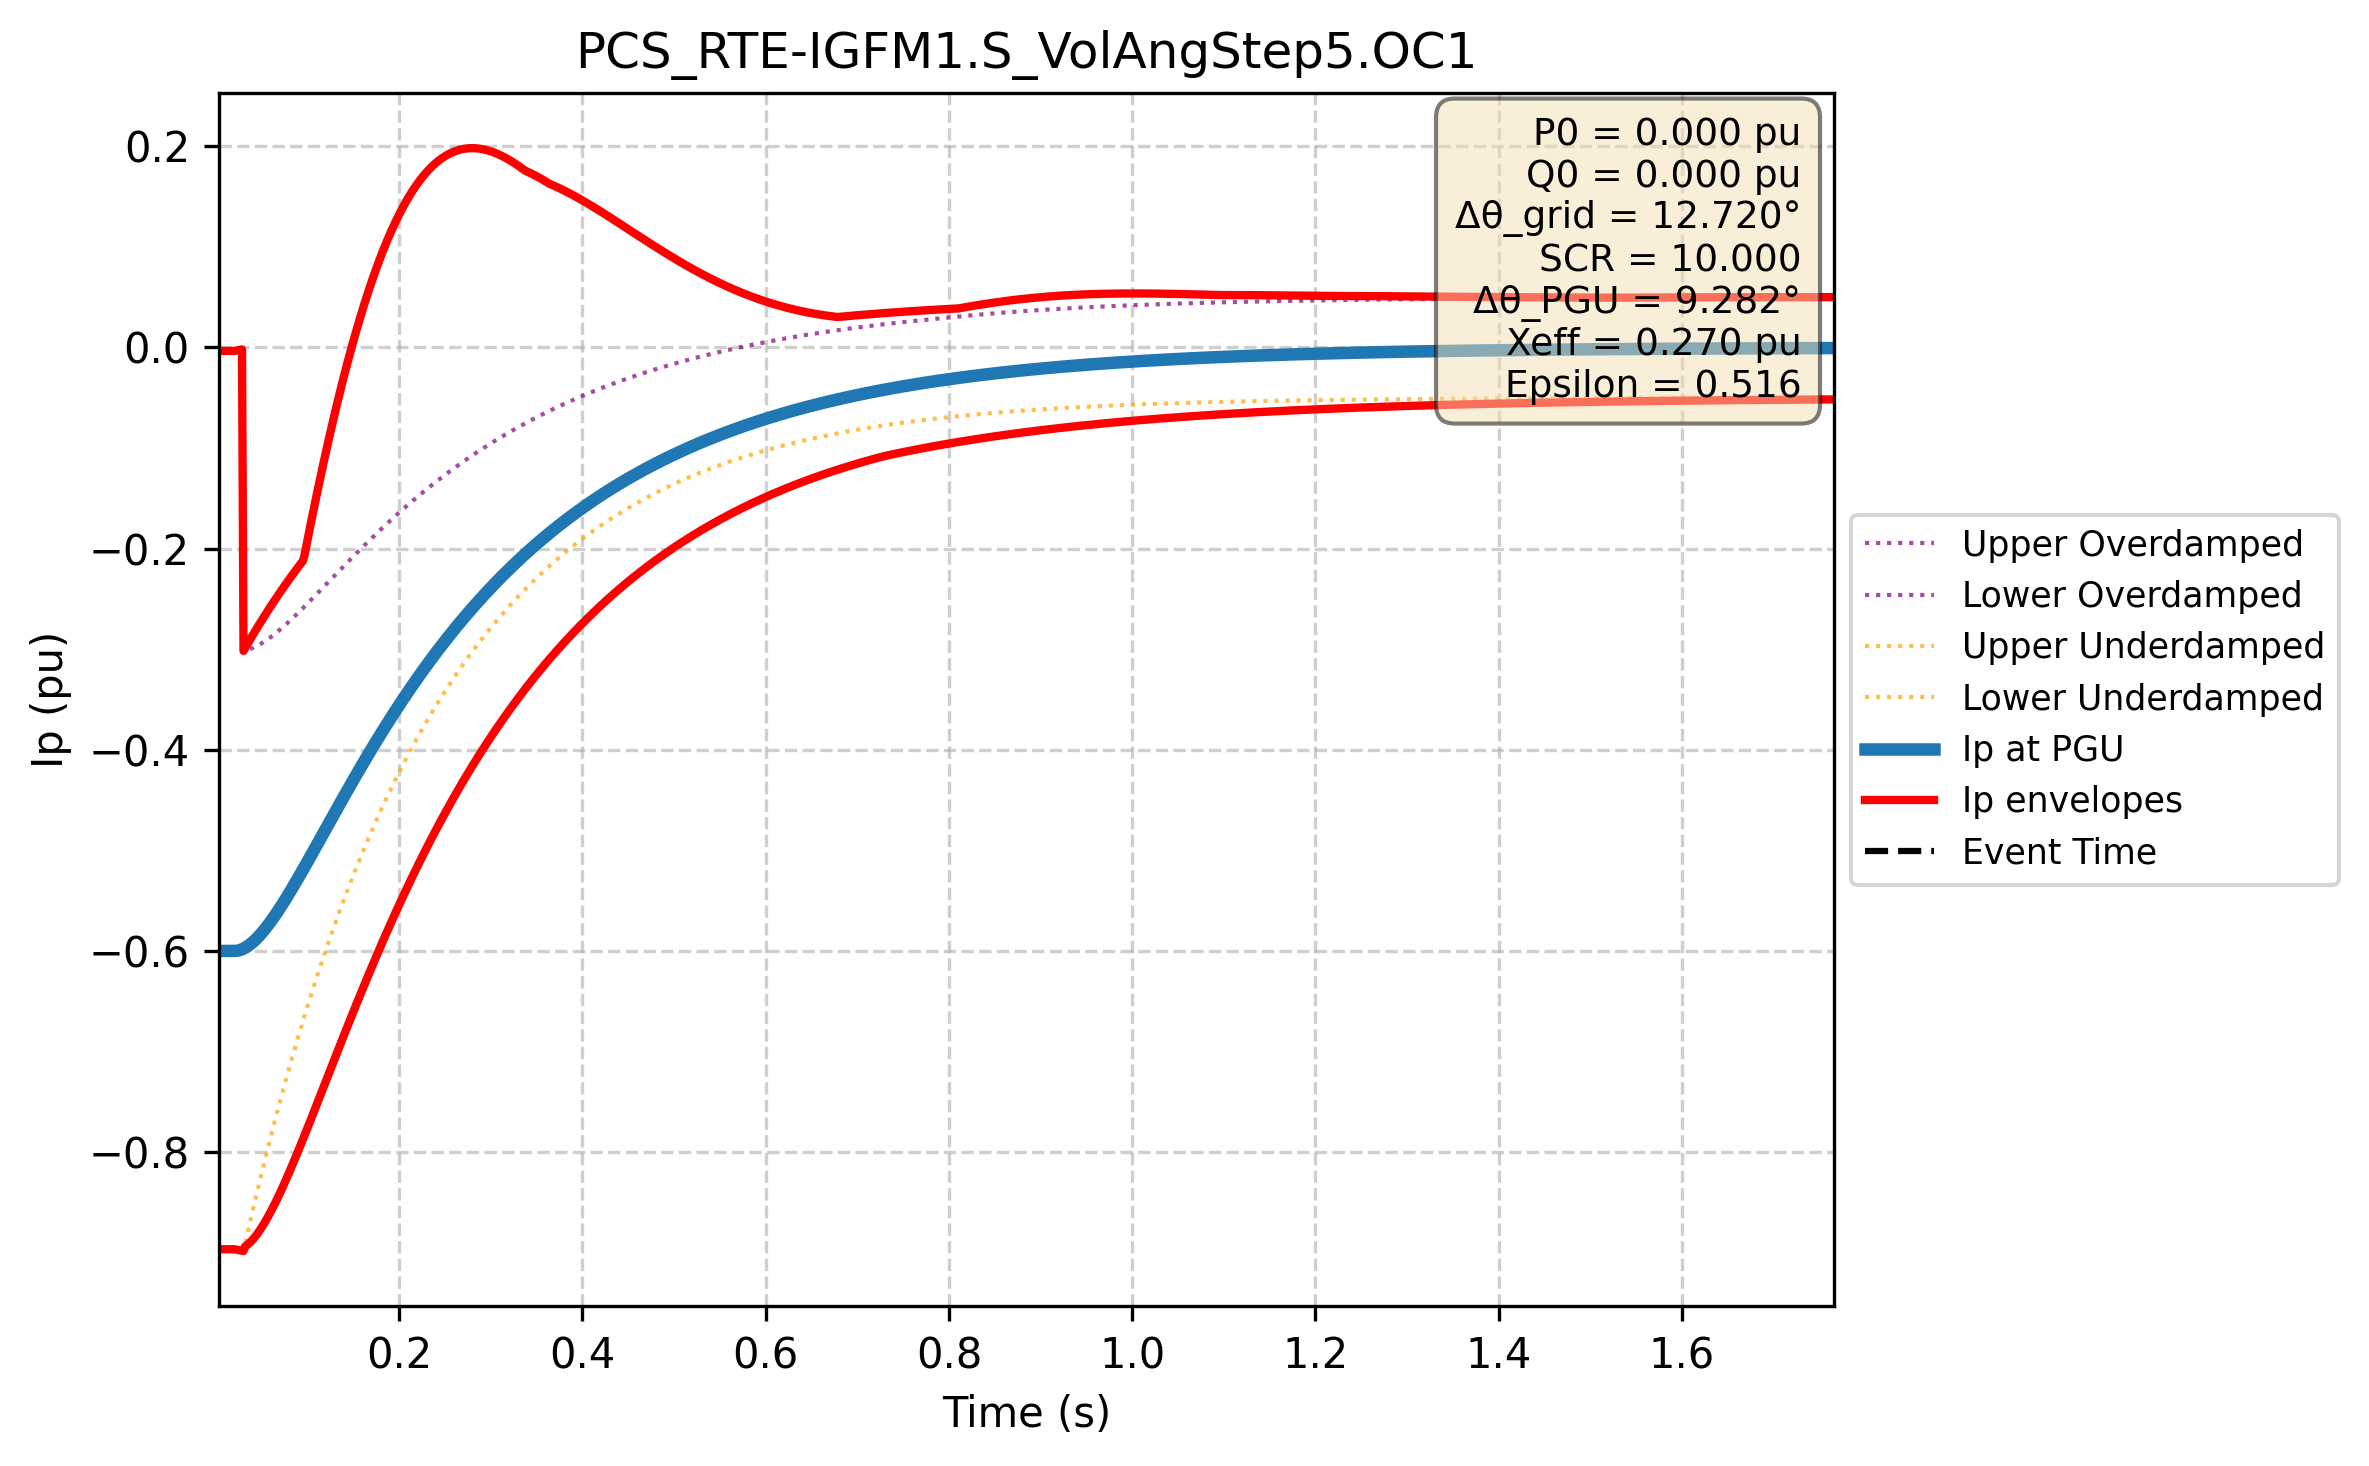

Values plotted in this chart, from the file beside it:
Time (s); Ip PGU (pu); Ip lower (pu); Ip upper (pu); Ip upper_overdamped (pu); Ip lower_overdamped (pu); Ip upper_underdamped (pu); Ip lower_underdamped (pu)
0.000e+00; -6.000e-01; -8.966e-01; -3.447e-03; -8.966e-01; -3.447e-03; -8.966e-01; -3.447e-03
1.667e-03; -6.000e-01; -8.966e-01; -3.447e-03; -8.966e-01; -3.447e-03; -8.966e-01; -3.447e-03
3.334e-03; -6.000e-01; -8.966e-01; -3.447e-03; -8.966e-01; -3.447e-03; -8.966e-01; -3.447e-03
5.002e-03; -6.000e-01; -8.966e-01; -3.447e-03; -8.966e-01; -3.447e-03; -8.966e-01; -3.447e-03
6.669e-03; -6.000e-01; -8.966e-01; -3.447e-03; -8.966e-01; -3.447e-03; -8.966e-01; -3.447e-03
8.336e-03; -6.000e-01; -8.966e-01; -3.447e-03; -8.966e-01; -3.447e-03; -8.966e-01; -3.447e-03
1.000e-02; -6.000e-01; -8.966e-01; -3.447e-03; -8.966e-01; -3.447e-03; -8.966e-01; -3.447e-03
1.167e-02; -6.000e-01; -8.966e-01; -3.447e-03; -8.966e-01; -3.447e-03; -8.966e-01; -3.447e-03
1.334e-02; -6.000e-01; -8.966e-01; -3.447e-03; -8.966e-01; -3.447e-03; -8.966e-01; -3.447e-03
1.501e-02; -6.000e-01; -8.966e-01; -3.447e-03; -8.966e-01; -3.447e-03; -8.966e-01; -3.447e-03
1.667e-02; -6.000e-01; -8.966e-01; -3.447e-03; -8.966e-01; -3.447e-03; -8.966e-01; -3.447e-03
1.834e-02; -6.000e-01; -8.966e-01; -3.447e-03; -8.966e-01; -3.447e-03; -8.966e-01; -3.447e-03
2.001e-02; -6.000e-01; -8.966e-01; -3.447e-03; -8.966e-01; -3.447e-03; -8.966e-01; -3.447e-03
2.167e-02; -5.999e-01; -8.968e-01; -3.151e-03; -8.967e-01; -3.151e-03; -8.968e-01; -3.151e-03
2.334e-02; -5.997e-01; -8.971e-01; -2.856e-03; -8.967e-01; -2.856e-03; -8.971e-01; -2.856e-03
2.501e-02; -5.994e-01; -8.974e-01; -2.563e-03; -8.965e-01; -2.563e-03; -8.974e-01; -2.563e-03
2.668e-02; -5.989e-01; -8.977e-01; -2.272e-03; -8.961e-01; -2.272e-03; -8.977e-01; -2.272e-03
2.834e-02; -5.983e-01; -8.980e-01; -1.982e-03; -8.955e-01; -1.982e-03; -8.980e-01; -1.982e-03
3.001e-02; -5.977e-01; -8.983e-01; -3.017e-01; -8.948e-01; -3.017e-01; -8.983e-01; -3.017e-01
3.168e-02; -5.968e-01; -8.939e-01; -2.990e-01; -8.939e-01; -3.014e-01; -8.915e-01; -2.990e-01
3.334e-02; -5.959e-01; -8.928e-01; -2.964e-01; -8.928e-01; -3.010e-01; -8.847e-01; -2.964e-01
3.501e-02; -5.949e-01; -8.916e-01; -2.938e-01; -8.916e-01; -3.005e-01; -8.780e-01; -2.938e-01
3.668e-02; -5.938e-01; -8.902e-01; -2.912e-01; -8.902e-01; -3.000e-01; -8.714e-01; -2.912e-01
3.835e-02; -5.926e-01; -8.887e-01; -2.886e-01; -8.887e-01; -2.995e-01; -8.648e-01; -2.886e-01
4.001e-02; -5.913e-01; -8.870e-01; -2.861e-01; -8.870e-01; -2.988e-01; -8.582e-01; -2.861e-01
4.168e-02; -5.900e-01; -8.852e-01; -2.835e-01; -8.852e-01; -2.981e-01; -8.517e-01; -2.835e-01
4.335e-02; -5.885e-01; -8.833e-01; -2.810e-01; -8.833e-01; -2.974e-01; -8.453e-01; -2.810e-01
4.502e-02; -5.870e-01; -8.813e-01; -2.785e-01; -8.813e-01; -2.966e-01; -8.389e-01; -2.785e-01
4.668e-02; -5.854e-01; -8.792e-01; -2.761e-01; -8.792e-01; -2.958e-01; -8.326e-01; -2.761e-01
4.835e-02; -5.837e-01; -8.770e-01; -2.736e-01; -8.770e-01; -2.949e-01; -8.263e-01; -2.736e-01
5.002e-02; -5.820e-01; -8.746e-01; -2.712e-01; -8.746e-01; -2.940e-01; -8.201e-01; -2.712e-01
5.168e-02; -5.802e-01; -8.722e-01; -2.687e-01; -8.722e-01; -2.931e-01; -8.139e-01; -2.687e-01
5.335e-02; -5.783e-01; -8.697e-01; -2.663e-01; -8.697e-01; -2.921e-01; -8.077e-01; -2.663e-01
5.502e-02; -5.764e-01; -8.670e-01; -2.640e-01; -8.670e-01; -2.911e-01; -8.016e-01; -2.640e-01
5.669e-02; -5.744e-01; -8.643e-01; -2.616e-01; -8.643e-01; -2.900e-01; -7.956e-01; -2.616e-01
5.835e-02; -5.724e-01; -8.616e-01; -2.592e-01; -8.616e-01; -2.889e-01; -7.896e-01; -2.592e-01
6.002e-02; -5.703e-01; -8.587e-01; -2.569e-01; -8.587e-01; -2.878e-01; -7.837e-01; -2.569e-01
6.169e-02; -5.682e-01; -8.558e-01; -2.546e-01; -8.558e-01; -2.866e-01; -7.778e-01; -2.546e-01
6.335e-02; -5.660e-01; -8.528e-01; -2.523e-01; -8.528e-01; -2.854e-01; -7.719e-01; -2.523e-01
6.502e-02; -5.638e-01; -8.497e-01; -2.500e-01; -8.497e-01; -2.842e-01; -7.661e-01; -2.500e-01
6.669e-02; -5.616e-01; -8.466e-01; -2.478e-01; -8.466e-01; -2.830e-01; -7.604e-01; -2.478e-01
6.836e-02; -5.593e-01; -8.434e-01; -2.455e-01; -8.434e-01; -2.817e-01; -7.546e-01; -2.455e-01
7.002e-02; -5.570e-01; -8.402e-01; -2.433e-01; -8.402e-01; -2.804e-01; -7.490e-01; -2.433e-01
7.169e-02; -5.546e-01; -8.369e-01; -2.411e-01; -8.369e-01; -2.791e-01; -7.434e-01; -2.411e-01
7.336e-02; -5.522e-01; -8.336e-01; -2.389e-01; -8.336e-01; -2.778e-01; -7.378e-01; -2.389e-01
7.503e-02; -5.498e-01; -8.302e-01; -2.367e-01; -8.302e-01; -2.764e-01; -7.323e-01; -2.367e-01
7.669e-02; -5.474e-01; -8.268e-01; -2.346e-01; -8.268e-01; -2.750e-01; -7.268e-01; -2.346e-01
7.836e-02; -5.449e-01; -8.233e-01; -2.324e-01; -8.233e-01; -2.736e-01; -7.213e-01; -2.324e-01
8.003e-02; -5.424e-01; -8.198e-01; -2.303e-01; -8.198e-01; -2.722e-01; -7.159e-01; -2.303e-01
8.169e-02; -5.399e-01; -8.163e-01; -2.282e-01; -8.163e-01; -2.708e-01; -7.106e-01; -2.282e-01
8.336e-02; -5.373e-01; -8.127e-01; -2.261e-01; -8.127e-01; -2.694e-01; -7.053e-01; -2.261e-01
8.503e-02; -5.348e-01; -8.091e-01; -2.240e-01; -8.091e-01; -2.679e-01; -7.000e-01; -2.240e-01
8.670e-02; -5.322e-01; -8.055e-01; -2.220e-01; -8.055e-01; -2.665e-01; -6.948e-01; -2.220e-01
8.836e-02; -5.296e-01; -8.018e-01; -2.199e-01; -8.018e-01; -2.650e-01; -6.896e-01; -2.199e-01
9.003e-02; -5.270e-01; -7.981e-01; -2.179e-01; -7.981e-01; -2.635e-01; -6.844e-01; -2.179e-01
9.170e-02; -5.243e-01; -7.944e-01; -2.159e-01; -7.944e-01; -2.620e-01; -6.793e-01; -2.159e-01
9.336e-02; -5.217e-01; -7.907e-01; -2.139e-01; -7.907e-01; -2.605e-01; -6.743e-01; -2.139e-01
9.503e-02; -5.190e-01; -7.869e-01; -2.119e-01; -7.869e-01; -2.590e-01; -6.692e-01; -2.119e-01
9.670e-02; -5.163e-01; -7.831e-01; -2.060e-01; -7.831e-01; -2.575e-01; -6.643e-01; -2.060e-01
9.837e-02; -5.137e-01; -7.793e-01; -1.983e-01; -7.793e-01; -2.559e-01; -6.593e-01; -1.983e-01
... 2,940 more rows
